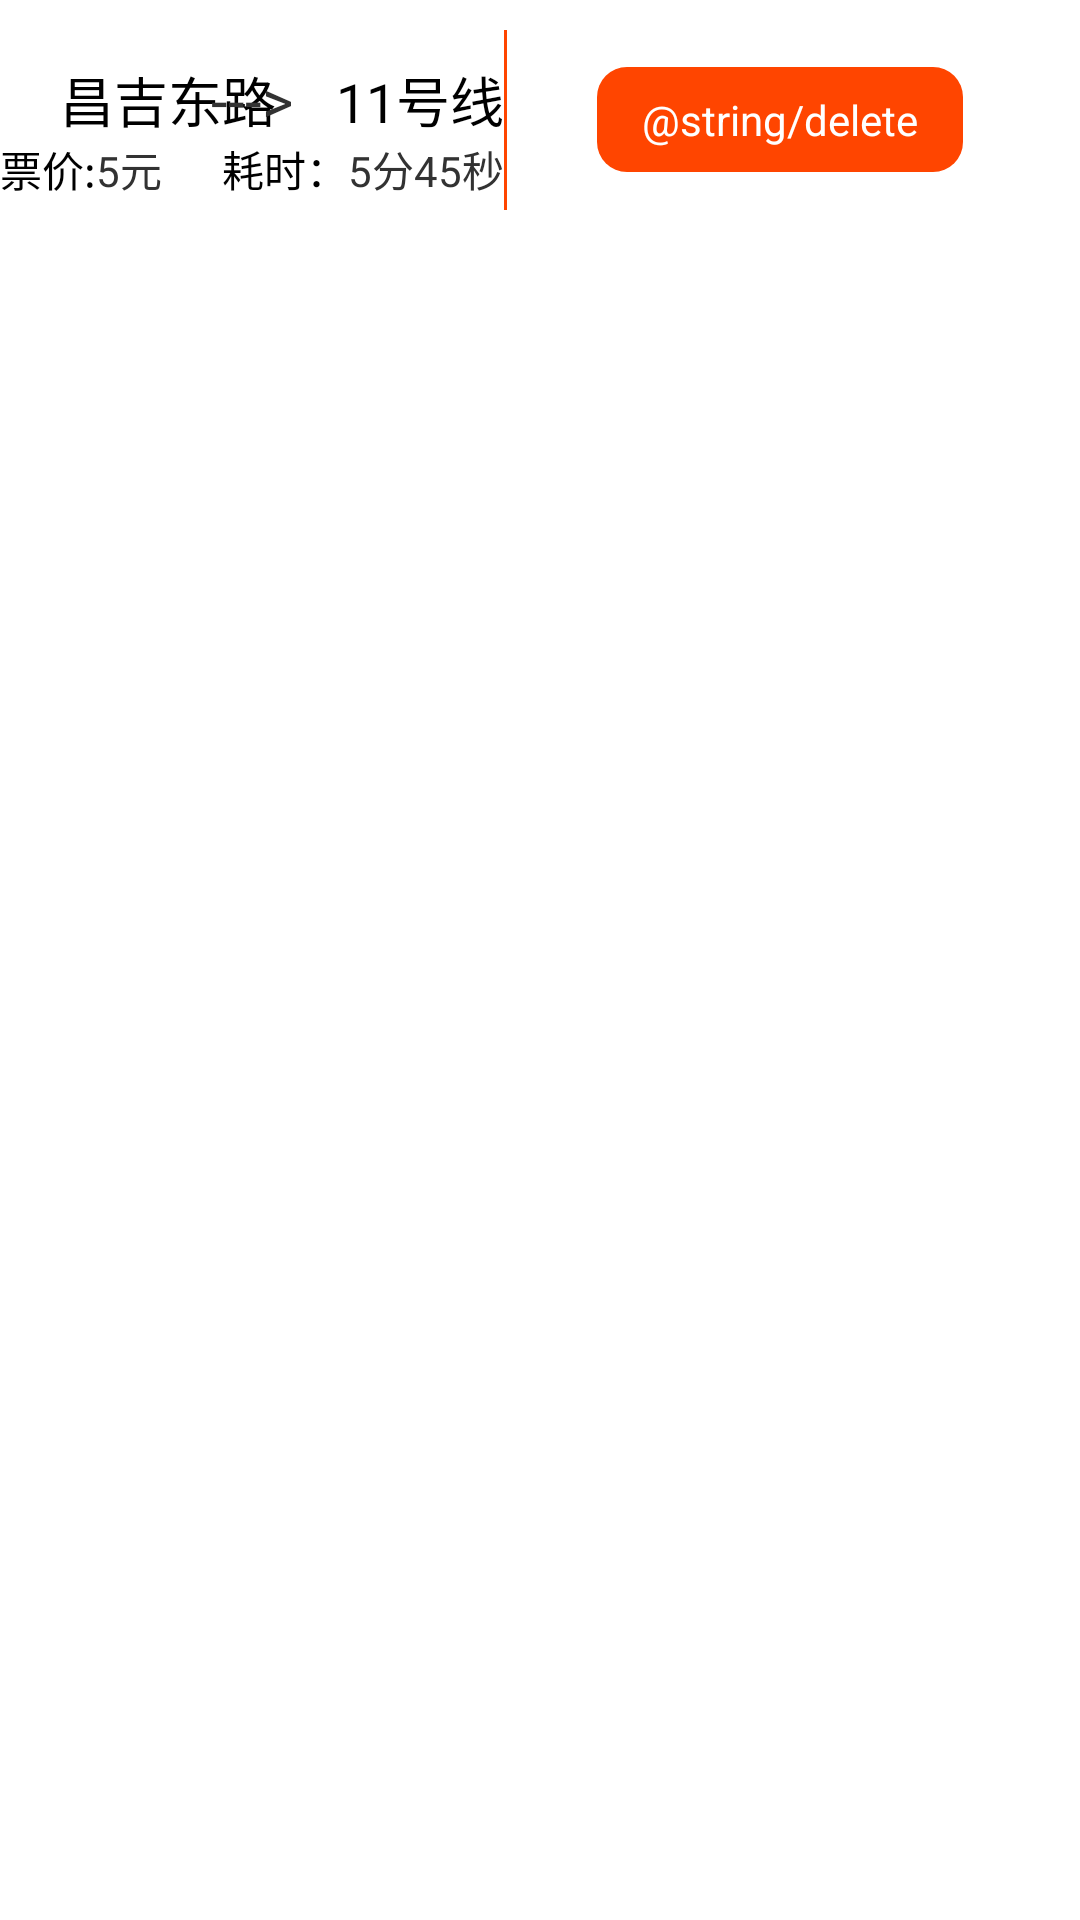

Here is an Android app screen rendered from its layout file. Give the layout XML and the strings, colors and styles it references.
<!-- AndroidManifest.xml: application theme android:Theme.Light.NoTitleBar -->
<!-- res/layout/collect_route_unit.xml -->
<?xml version="1.0" encoding="utf-8"?>
<LinearLayout xmlns:android="http://schemas.android.com/apk/res/android"
    android:layout_width="match_parent"
    android:layout_height="match_parent"
    android:orientation="vertical" >

    <HorizontalScrollView
        android:id="@+id/collect_route_unit_hs"
        android:layout_width="fill_parent"
        android:layout_height="wrap_content"
        android:scrollbars="none" >

        <LinearLayout
            android:layout_width="wrap_content"
            android:layout_height="match_parent"
            android:orientation="horizontal" >

            <RelativeLayout
                android:id="@+id/collect_route_left"
                android:layout_width="wrap_content"
                android:layout_height="80dp"
                android:background="@color/white"
                android:gravity="center_vertical"
                android:orientation="horizontal" >

                 <TextView
				        android:id="@+id/collectunit_start"
				        android:layout_width="wrap_content"
				        android:layout_height="wrap_content"
				        android:layout_alignParentLeft="true"
				        android:layout_alignParentTop="true"
				        android:layout_margin="20dp"
				        android:text="昌吉东路" 
				        android:textSize="18sp"
				        android:textColor="@color/black"/>

			    <TextView
			        android:id="@+id/collectunit_center"
			        android:layout_width="wrap_content"
			        android:layout_height="wrap_content"
			        android:layout_alignBaseline="@+id/collectunit_start"
			        android:layout_centerHorizontal="true"
			        android:text="--->"
			        android:textSize="20sp"
			         />

			    <TextView
			        android:id="@+id/collectunit_end"
			        android:layout_width="wrap_content"
			        android:layout_height="wrap_content"
			        android:layout_alignParentRight="true"
			        android:layout_alignParentTop="true"
			        android:layout_margin="20dp"
			        android:text="11号线" 
			        android:textSize="18sp"
			        android:textColor="@color/black"/>
			    <RelativeLayout 
			        android:layout_width="wrap_content"
			        android:layout_height="wrap_content"
			        android:layout_above="@+id/triangle"
			        android:layout_centerHorizontal="true"
			        >
					    <TextView
					        android:id="@+id/route_price_text"
					        android:layout_width="wrap_content"
					        android:layout_height="wrap_content"			        
					        android:text="票价:"
					        android:textColor="@color/black"
					        />
					    <TextView 
					        android:id="@+id/route_price" 
					        android:layout_width="wrap_content"
					        android:layout_height="wrap_content"
					        android:layout_toRightOf="@+id/route_price_text"
					        android:layout_alignBottom="@+id/route_price_text"
					        android:text="5元"
					        />
					    <TextView
					        android:id="@+id/route_time_text"
					        android:layout_width="wrap_content"
					        android:layout_height="wrap_content"
					        android:layout_toRightOf="@+id/route_price"
					        android:layout_marginLeft="20dp"
					        android:layout_alignBottom="@+id/route_price_text"
					        android:text="耗时："
					        android:textColor="@color/black"
					        />
					    <TextView
					        android:id="@+id/route_time"
					        android:layout_width="wrap_content"
					        android:layout_height="wrap_content"
					        android:layout_toRightOf="@+id/route_time_text"
					        android:layout_alignBottom="@+id/route_price_text"
					        android:text="5分45秒"
					        />
			    </RelativeLayout>
			    <com.tongji.ontimesubway.view.triangleView
		             android:id="@+id/triangle" 
		             android:layout_width="40dp"
		             android:layout_height="40px"
		             android:layout_centerHorizontal="true"
		             android:layout_alignParentBottom="true"
		             android:layout_marginLeft="5dp"	
		             android:visibility="invisible"             
		             />
            </RelativeLayout>
            <LinearLayout 
                android:layout_width="wrap_content"
                android:layout_height="fill_parent"
                android:orientation="horizontal"
                android:alpha="50">
                "
            <View
                android:layout_width="1dp"
                android:layout_height="60dp"
                android:background="#ff4500"
                android:layout_gravity="center"
                ></View>
            
            <Button 
                android:id="@+id/delete"
                android:layout_width="wrap_content"
                android:layout_height="wrap_content"
                android:alpha="50"
                android:paddingTop="8dp"
                android:paddingBottom="8dp"
                android:paddingLeft="15dp"
                android:paddingRight="15dp"
                android:layout_gravity="center"
                android:layout_marginLeft="30dp"
                android:layout_marginRight="20dp"
                android:textColor="@color/white"
                android:text="@string/delete"
                android:background="@drawable/circularbutton"/>
          
            </LinearLayout>
        </LinearLayout>
    </HorizontalScrollView>

    <RelativeLayout
        android:id="@+id/route_hide_part"
        android:layout_width="match_parent"
        android:layout_height="80dp"
        android:background="@color/grey" 
        android:visibility="gone">

        <HorizontalScrollView
            android:layout_width="wrap_content"
            android:layout_height="wrap_content"
            android:layout_alignParentLeft="true"
            android:layout_centerVertical="true"
            android:scrollbars="none" >
        
        <LinearLayout
            android:id="@+id/stationnote_container"
            android:layout_width="wrap_content"
            android:layout_height="wrap_content"
            android:orientation="horizontal"
             >
            
        </LinearLayout>
        </HorizontalScrollView>
         
	</RelativeLayout>

</LinearLayout>
<!-- resources referenced by this layout -->
<resources>
  <color name="black">#000000</color>
  <color name="grey">#404040</color>
  <color name="white">#FFFFFF</color>
  <!-- drawable circularbutton (drawable) -->
  <?xml version="1.0" encoding="utf-8"?>
  <selector xmlns:android="http://schemas.android.com/apk/res/android" >
      <item android:state_enabled="true" android:state_window_focused="true" android:drawable="@drawable/circularbuttonn"/>
      <item android:state_enabled="false" android:drawable="@drawable/circularbuttonef">
          </item>
      <item android:state_pressed="true" android:drawable="@drawable/circularbuttonef">
          </item>
  
  </selector>
  <!-- drawable circularbuttonn (drawable) -->
  <?xml version="1.0" encoding="utf-8"?>
  <shape xmlns:android="http://schemas.android.com/apk/res/android" android:shape="rectangle">
           
       
      <solid android:color="#ff4500" /> 
       
       
      <corners android:radius="10dip" /> 
  
  </shape>
  <!-- drawable circularbuttonef (drawable) -->
  <?xml version="1.0" encoding="utf-8"?>
  <shape xmlns:android="http://schemas.android.com/apk/res/android" 
   android:shape="rectangle"> 
       
      <solid android:color="#708090" /> 
       
       
      <corners android:radius="10dip" />
  </shape>
</resources>
